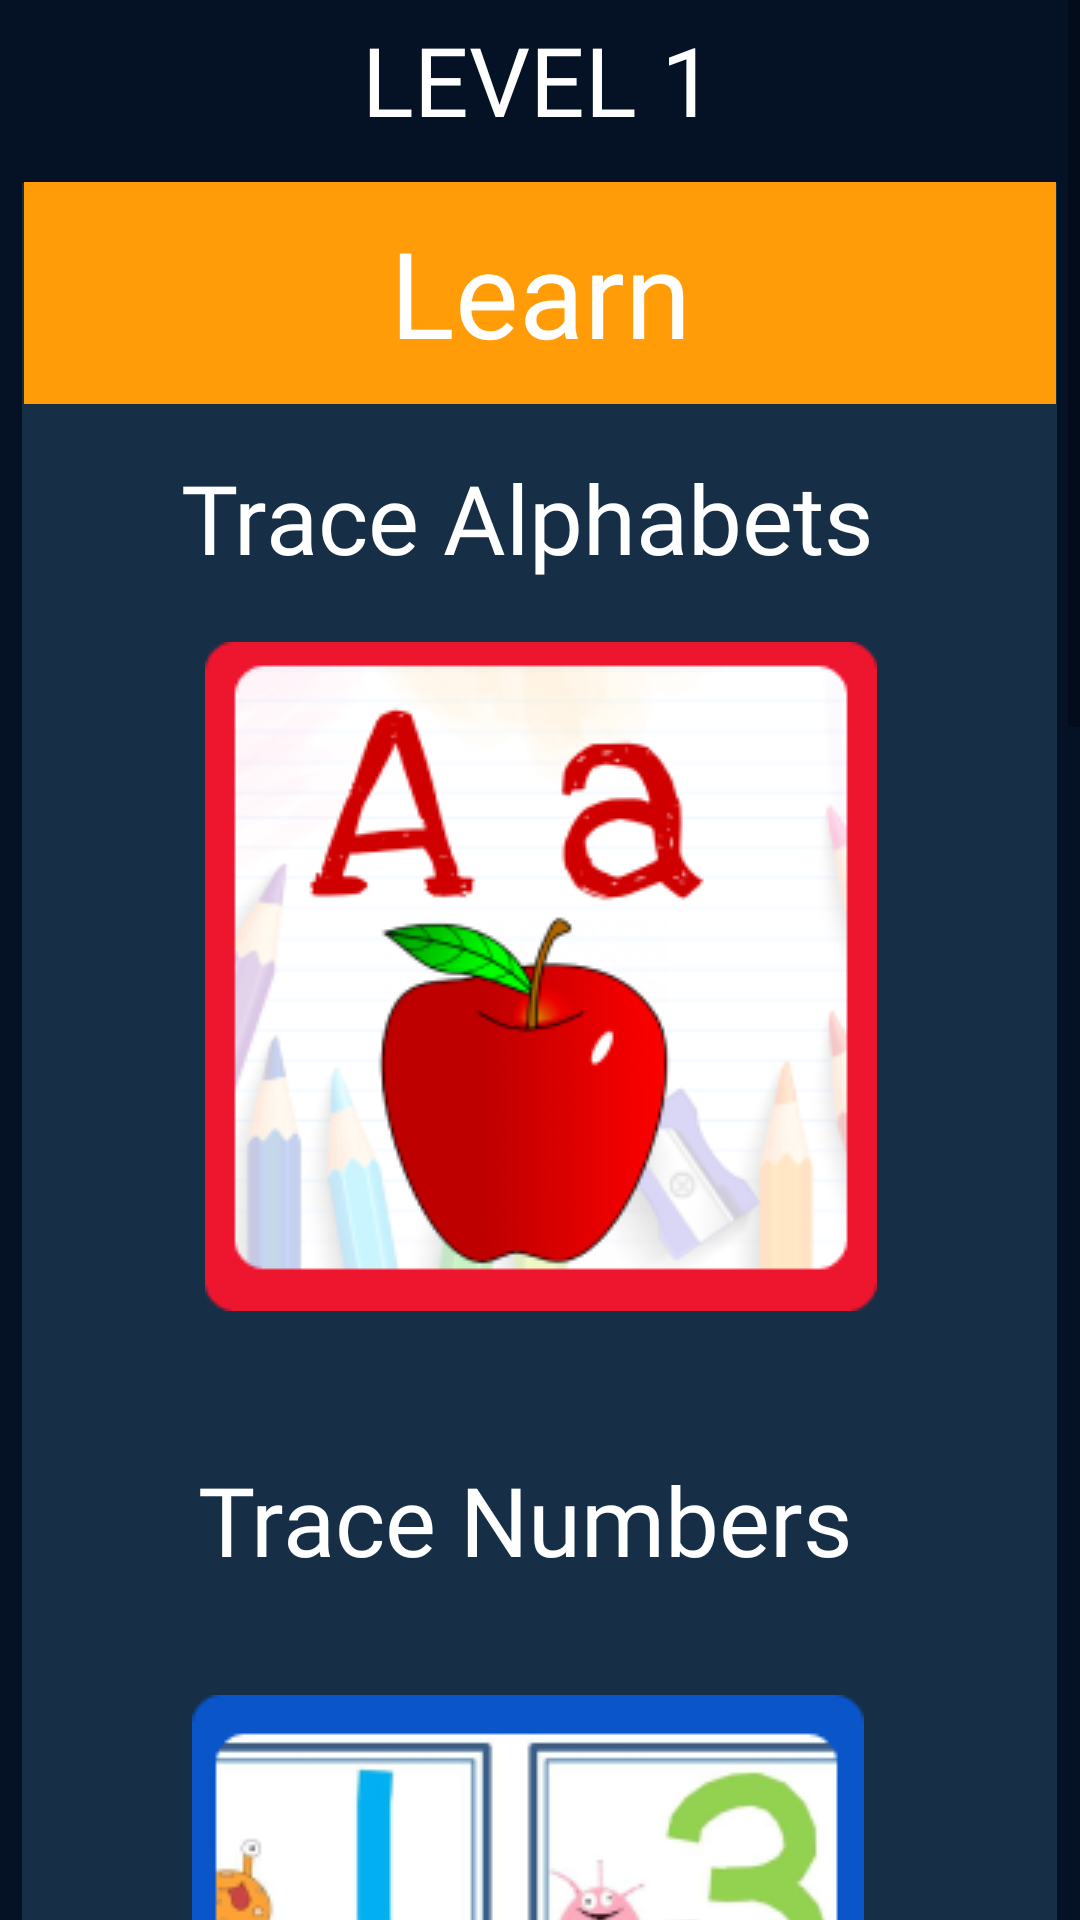

Write the Android layout XML for this screen, with the resource values it uses.
<!-- AndroidManifest.xml: application theme Theme.AppCompat.Light.NoActionBar -->
<!-- res/layout/content_main.xml -->
<?xml version="1.0" encoding="utf-8"?>
<androidx.constraintlayout.widget.ConstraintLayout xmlns:android="http://schemas.android.com/apk/res/android"
    xmlns:app="http://schemas.android.com/apk/res-auto"
    xmlns:tools="http://schemas.android.com/tools"
    android:layout_width="match_parent"
    android:layout_height="match_parent"
    android:layout_marginTop="45dp"
    android:background="#051226">

    <ScrollView
        android:id="@+id/scrollView2"
        android:layout_width="match_parent"
        android:layout_height="690dp"
        android:background="#051226"
        android:fillViewport="true"
        app:layout_constraintBottom_toBottomOf="parent"
        app:layout_constraintEnd_toEndOf="parent"
        app:layout_constraintHorizontal_bias="1.0"
        app:layout_constraintStart_toStartOf="parent"
        app:layout_constraintTop_toTopOf="parent"
        app:layout_constraintVertical_bias="0.231">

        <androidx.constraintlayout.widget.ConstraintLayout
            android:layout_width="match_parent"
            android:layout_height="match_parent"
            app:layout_constraintEnd_toEndOf="parent"
            app:layout_constraintHorizontal_bias="0.0"
            app:layout_constraintStart_toStartOf="parent"
            app:layout_constraintTop_toTopOf="parent"
            app:layout_constraintVertical_bias="1.0">


            <TextView
                android:id="@+id/textView12"
                android:layout_width="wrap_content"
                android:layout_height="wrap_content"
                android:layout_marginTop="4dp"
                android:fontFamily="@font/itim"
                android:gravity="center_horizontal"
                android:text="LEVEL 1"
                android:textAlignment="center"
                android:textColor="#fff"
                android:textSize="32sp"
                app:layout_constraintBottom_toBottomOf="@+id/textView7"
                app:layout_constraintEnd_toEndOf="parent"
                app:layout_constraintHorizontal_bias="0.498"
                app:layout_constraintStart_toStartOf="parent"
                app:layout_constraintTop_toTopOf="parent"
                app:layout_constraintVertical_bias="0.113" />

            <ImageView
                android:id="@+id/imageView18"
                android:layout_width="wrap_content"
                android:layout_height="wrap_content"
                android:layout_marginTop="72dp"
                app:layout_constraintEnd_toEndOf="parent"
                app:layout_constraintHorizontal_bias="0.484"
                app:layout_constraintStart_toStartOf="parent"
                app:layout_constraintTop_toTopOf="parent"
                app:srcCompat="@drawable/homeback" />

            <ImageButton
                android:id="@+id/tracing"
                android:layout_width="wrap_content"
                android:layout_height="wrap_content"
                android:background="@null"
                android:layout_marginTop="30dp"
                app:layout_constraintBottom_toBottomOf="@+id/imageView18"
                app:layout_constraintEnd_toEndOf="parent"
                app:layout_constraintHorizontal_bias="0.502"
                app:layout_constraintStart_toStartOf="parent"
                app:layout_constraintTop_toTopOf="parent"
                app:layout_constraintVertical_bias="0.324"
                app:srcCompat="@drawable/alpha" />

            <TextView
                android:id="@+id/textView7"
                android:layout_width="wrap_content"
                android:layout_height="wrap_content"
                android:layout_marginTop="20dp"
                android:background="@drawable/categorytop"
                android:fontFamily="@font/itim"
                android:gravity="center_horizontal"
                android:paddingVertical="10dp"
                android:text="Learn"
                android:textAlignment="center"
                android:textColor="#fff"
                android:textSize="40sp"
                app:layout_constraintBottom_toBottomOf="parent"
                app:layout_constraintEnd_toEndOf="parent"
                app:layout_constraintHorizontal_bias="0.491"
                app:layout_constraintStart_toStartOf="parent"
                app:layout_constraintTop_toTopOf="parent"
                app:layout_constraintVertical_bias="0.029" />

            <ImageButton
                android:id="@+id/number"
                android:layout_width="wrap_content"
                android:layout_height="wrap_content"
                android:layout_marginTop="576dp"
                android:background="@null"
                android:src="@drawable/num"
                app:layout_constraintEnd_toEndOf="parent"
                app:layout_constraintHorizontal_bias="0.47"
                app:layout_constraintStart_toStartOf="parent"
                app:layout_constraintTop_toTopOf="parent" />

            <TextView
                android:id="@+id/textView8"
                android:layout_width="wrap_content"
                android:layout_height="wrap_content"
                android:layout_marginTop="134dp"
                android:fontFamily="@font/itim"
                android:text="Trace Alphabets"
                android:textColor="#fff"
                android:textSize="32sp"
                app:layout_constraintBottom_toBottomOf="@+id/tracing"
                app:layout_constraintEnd_toEndOf="parent"
                app:layout_constraintHorizontal_bias="0.468"
                app:layout_constraintStart_toStartOf="parent"
                app:layout_constraintTop_toTopOf="parent"
                app:layout_constraintVertical_bias="0.103" />

            <TextView
                android:id="@+id/textView9"
                android:layout_width="wrap_content"
                android:layout_height="wrap_content"
                android:layout_marginTop="496dp"
                android:fontFamily="@font/itim"
                android:text="Trace Numbers"

                android:textColor="#fff"
                android:textSize="32sp"
                app:layout_constraintEnd_toEndOf="parent"
                app:layout_constraintHorizontal_bias="0.467"
                app:layout_constraintStart_toStartOf="parent"
                app:layout_constraintTop_toTopOf="parent" />

            <ImageView
                android:id="@+id/imageView21"
                android:layout_width="wrap_content"
                android:layout_height="wrap_content"
                android:layout_marginTop="888dp"
                app:layout_constraintEnd_toEndOf="parent"
                app:layout_constraintHorizontal_bias="0.492"
                app:layout_constraintStart_toStartOf="parent"
                app:layout_constraintTop_toTopOf="parent"
                app:srcCompat="@drawable/homeback2" />

            <ImageButton
                android:id="@+id/game"
                android:layout_width="wrap_content"
                android:layout_height="wrap_content"
                android:layout_marginTop="1072dp"
                android:background="@null"
                android:src="@drawable/hiddenalpha"
                app:layout_constraintEnd_toEndOf="parent"
                app:layout_constraintHorizontal_bias="0.435"
                app:layout_constraintStart_toStartOf="parent"
                app:layout_constraintTop_toTopOf="parent" />

            <TextView
                android:id="@+id/textView11"
                android:layout_width="wrap_content"
                android:layout_height="wrap_content"
                android:layout_marginTop="964dp"
                android:fontFamily="@font/itim"
                android:gravity="center_horizontal"
                android:text="Find the Hidden
                 Alphabets"

                android:textAlignment="center"
                android:textColor="#fff"
                android:textSize="32sp"
                app:layout_constraintEnd_toEndOf="parent"
                app:layout_constraintHorizontal_bias="0.0"
                app:layout_constraintStart_toStartOf="parent"
                app:layout_constraintTop_toTopOf="parent" />

            <TextView
                android:id="@+id/textView10"
                android:layout_width="wrap_content"
                android:layout_height="wrap_content"
                android:background="@drawable/categorytop"
                android:fontFamily="@font/itim"
                android:gravity="center_horizontal"
                android:paddingVertical="10dp"
                android:text="Play"
                android:textAlignment="center"
                android:textColor="#fff"
                android:textSize="40sp"
                app:layout_constraintBottom_toBottomOf="parent"
                app:layout_constraintEnd_toEndOf="parent"
                app:layout_constraintHorizontal_bias="0.491"
                app:layout_constraintStart_toStartOf="parent"
                app:layout_constraintTop_toTopOf="parent"
                app:layout_constraintVertical_bias="0.49" />

            <ImageView
                android:id="@+id/imageView23"
                android:layout_width="wrap_content"
                android:layout_height="wrap_content"
                android:layout_marginTop="1400dp"
                app:layout_constraintEnd_toEndOf="parent"
                app:layout_constraintHorizontal_bias="0.492"
                app:layout_constraintStart_toStartOf="parent"
                app:layout_constraintTop_toTopOf="parent"
                app:srcCompat="@drawable/homeback2" />

            <TextView
                android:id="@+id/textView13"
                android:layout_width="wrap_content"
                android:layout_height="wrap_content"
                android:background="@drawable/categorytop"
                android:fontFamily="@font/itim"
                android:gravity="center_horizontal"
                android:paddingVertical="10dp"
                android:text="Meet"
                android:textAlignment="center"
                android:textColor="#fff"
                android:textSize="40sp"
                app:layout_constraintBottom_toBottomOf="parent"
                app:layout_constraintEnd_toEndOf="parent"
                app:layout_constraintHorizontal_bias="0.559"
                app:layout_constraintStart_toStartOf="parent"
                app:layout_constraintTop_toTopOf="parent"
                app:layout_constraintVertical_bias="0.779" />

            <TextView
                android:id="@+id/textView14"
                android:layout_width="wrap_content"
                android:layout_height="wrap_content"
                android:layout_marginTop="1500dp"
                android:fontFamily="@font/itim"
                android:gravity="center_horizontal"
                android:text="Meet Our
                Characters"
                android:textAlignment="center"
                android:textColor="#fff"
                android:textSize="32sp"
                app:layout_constraintEnd_toEndOf="parent"
                app:layout_constraintStart_toStartOf="parent"
                app:layout_constraintTop_toTopOf="parent" />

            <ImageButton
                android:id="@+id/chars"
                android:layout_width="wrap_content"
                android:layout_height="wrap_content"
                android:layout_marginTop="1616dp"
                android:background="@null"
                app:layout_constraintEnd_toEndOf="parent"
                app:layout_constraintHorizontal_bias="0.503"
                app:layout_constraintStart_toStartOf="parent"
                app:layout_constraintTop_toTopOf="parent"
                app:srcCompat="@drawable/character1" />

        </androidx.constraintlayout.widget.ConstraintLayout>

    </ScrollView>

</androidx.constraintlayout.widget.ConstraintLayout>
<!-- resources referenced by this layout -->
<resources>
  <!-- drawable alpha: png bitmap (drawable, 31375 bytes) -->
  <!-- drawable categorytop (drawable) -->
  <?xml version="1.0" encoding="utf-8"?>
  <vector xmlns:android="http://schemas.android.com/apk/res/android"
      android:width="352dp"
      android:height="82dp"
      android:viewportWidth="352"
      android:viewportHeight="82">
      <group>
          <path
              android:fillColor="#FF9C07"
              android:pathData="M4 0h344v74H4z"/>
      </group>
  </vector>
  <!-- drawable character1: png bitmap (drawable, 83772 bytes) -->
  <!-- drawable hiddenalpha: png bitmap (drawable, 89859 bytes) -->
  <!-- drawable homeback: png bitmap (drawable, 2684 bytes) -->
  <!-- drawable homeback2: png bitmap (drawable, 1700 bytes) -->
  <!-- drawable num: png bitmap (drawable, 34656 bytes) -->
</resources>
